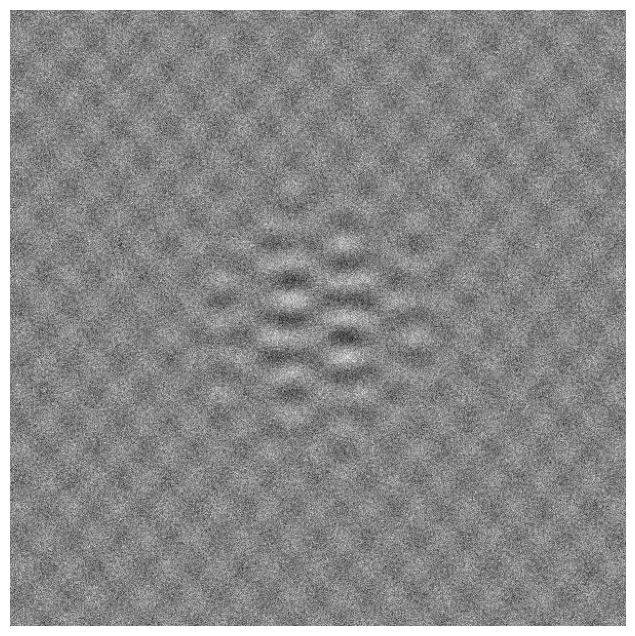

This chart was generated by the following Python code: (Note: this script raises an exception after producing the figure.)
import matplotlib.pyplot as plt
import numpy as np
import math
import scipy.io
import matplotlib.patches as patches
plt.rcParams['figure.figsize'] = [16, 8]
plt.rcParams.update({'font.size': 18})

t = np.arange(-3, 3, 0.01)

# True
U_1 = np.cos(17*t) * np.exp(-t**2)
U_2 = np.sin(11*t)
U_true = np.array([U_1, U_2]).T

Σ_1 = [2, 0]
Σ_2 = [0, 0.5]
Σ_true = np.array([Σ_1, Σ_2])

V_1 = np.sin(5*t) * np.exp(-t**2)
V_2 = np.cos(13*t)
V_true = np.array([V_1, V_2]).T

X_true = U_true @ Σ_true @ V_true.T

plt.imshow(X_true)
plt.set_cmap('gray')
plt.axis('off')

plt.show()

# Noise
γ = 1.0
X_noise = np.random.randn(*X_true.shape)
X = X_true + γ*X_noise

plt.imshow(X)
plt.set_cmap('gray')
plt.axis('off')

plt.show()

# Optimal Truncated SVD
(U, Σ, V_trans) = np.linalg.svd(X, full_matrices=False)
N = X.shape[0]

τ = (4/np.sqrt(3)) * np.sqrt(N) * γ
r = np.max(np.where(Σ > τ))

X_hat = U[:, :r+1] @ np.diag(Σ[:r+1]) @ V_trans[:r+1, :]
plt.imshow(X_hat)
plt.set_cmap('gray')
plt.axis('off')

plt.show()

# 90 % of Cumulative Energy Truncation
energy = np.cumsum(Σ) / np.sum(Σ)
r_90pph = np.min(np.where(energy > 0.90))

X_hat_90energy = U[:, :r_90pph+1] @ np.diag(Σ[:r_90pph+1]) @ V_trans[:r_90pph+1, :]
plt.imshow(X_hat_90energy)
plt.set_cmap('gray')
plt.axis('off')

# Singular Values
fig1, ax1 = plt.subplots(1)

ax1.semilogy(Σ, '-o', color='k', LineWidth=2)
ax1.semilogy(np.diag(Σ[:r+1]), 'o', color='r', LineWidth=2)
ax1.plot(np.array([-20, N+20]), np.array([τ, τ]), '--', color='r', LineWidth=2)
rect = patches.Rectangle((-5, 20), 100, 200, LineWidth=2, LineStyle='--', FaceColor='none', EdgeColor='k')
ax1.add_patch(rect)
plt.xlim((-10, 610))
plt.ylim((0.003, 300))
ax1.grid()
plt.show()

fig2, ax2 = plt.subplots(1)

ax2.semilogy(Σ, '-o', color='k', LineWidth=2)
ax2.semilogy(np.diag(Σ[:(r+1)]), 'o', color='r', LineWidth=2)
ax2.plot(np.array([-20, N+20]), np.array([τ, τ]), '--', color='r', LineWidth=2)
plt.xlim((-5, 100))
plt.ylim((20, 200))
ax2.grid()
plt.show()

fig3, ax3 = plt.subplots(1)
ax3.plot(energy, '-o', color='k', LineWidth=2)
ax3.plot(energy[:(r_90pph+1)], 'o', color='b', LineWidth=2)
ax3.plot(energy[:(r+1)], 'o',color='r', LineWidth=2)
plt.xticks(np.array([0, 300, r_90pph, 600]))
plt.yticks(np.array([0, 0.5, 0.9, 1]))
plt.xlim((-10, 610))
ax3.plot(np.array([r_90pph, r_90pph, -10]),np.array([0, 0.9, 0.9]),'--',color='b',LineWidth=2)

ax3.grid()
plt.show()


